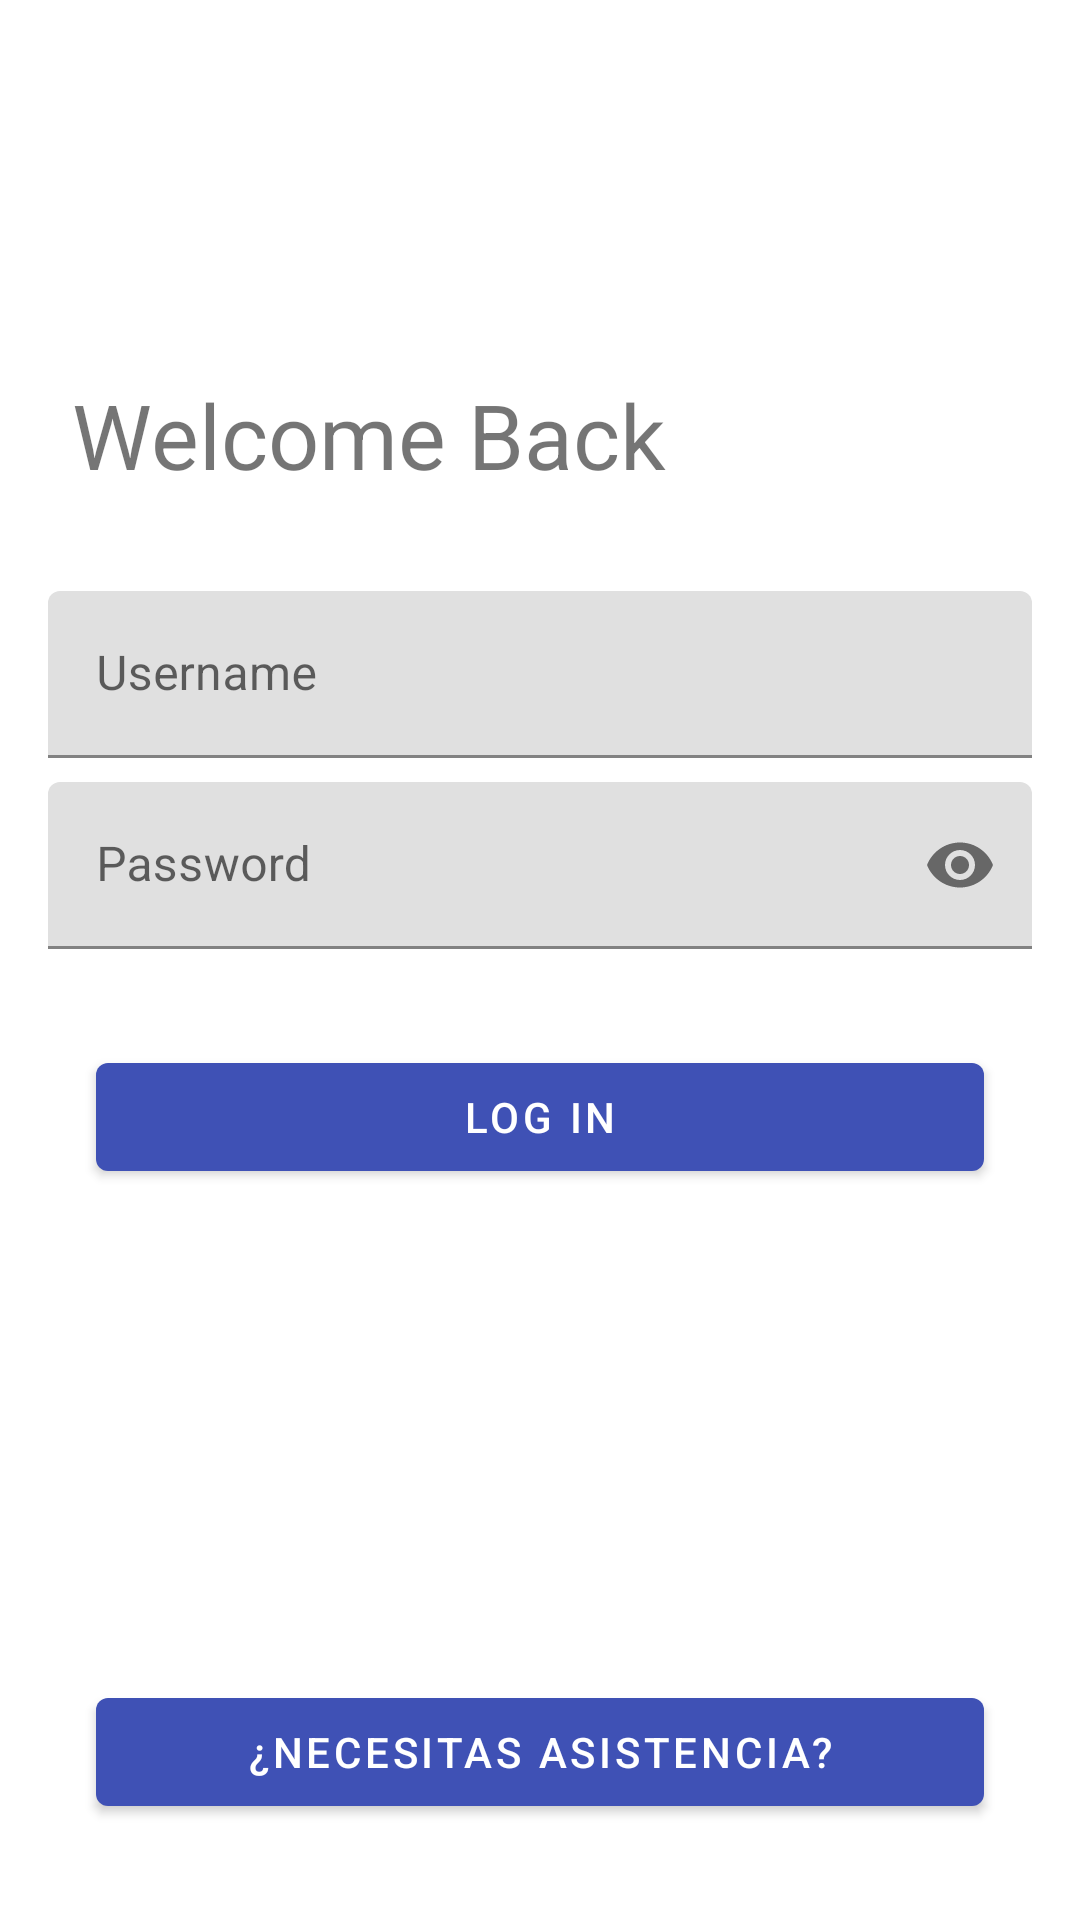

The Android layout XML behind this screen, and the referenced resources:
<!-- AndroidManifest.xml: activity theme AppTheme.NoActionBar -->
<!-- res/layout/activity_login.xml -->
<?xml version="1.0" encoding="utf-8"?>
<android.support.constraint.ConstraintLayout
    xmlns:android="http://schemas.android.com/apk/res/android"
    xmlns:app="http://schemas.android.com/apk/res-auto"
    android:layout_width="match_parent"
    android:layout_height="match_parent">

    <TextView
        android:id="@+id/textView"
        android:layout_width="wrap_content"
        android:layout_height="wrap_content"
        android:layout_marginStart="24dp"
        android:layout_marginTop="8dp"
        android:layout_marginBottom="8dp"
        android:text="Welcome Back"
        android:textSize="30sp"
        app:layout_constraintBottom_toBottomOf="parent"
        app:layout_constraintStart_toStartOf="parent"
        app:layout_constraintTop_toTopOf="parent"
        app:layout_constraintVertical_bias="0.19999999" />

    <android.support.design.widget.TextInputLayout
        android:id="@+id/username_field"
        android:layout_width="0dp"
        android:layout_height="wrap_content"
        android:layout_marginStart="16dp"
        android:layout_marginTop="32dp"
        android:layout_marginEnd="16dp"
        app:layout_constraintEnd_toEndOf="parent"
        app:layout_constraintStart_toStartOf="parent"
        app:layout_constraintTop_toBottomOf="@+id/textView">

        <android.support.design.widget.TextInputEditText
            android:layout_width="match_parent"
            android:layout_height="wrap_content"
            android:hint="Username" />
    </android.support.design.widget.TextInputLayout>

    <android.support.design.widget.TextInputLayout
        android:id="@+id/password_field"
        android:layout_width="0dp"
        android:layout_height="wrap_content"
        android:layout_marginStart="16dp"
        android:layout_marginTop="8dp"
        android:layout_marginEnd="16dp"
        app:layout_constraintEnd_toEndOf="parent"
        app:layout_constraintStart_toStartOf="parent"
        app:layout_constraintTop_toBottomOf="@+id/username_field"
        app:passwordToggleEnabled="true">

        <android.support.design.widget.TextInputEditText
            android:layout_width="match_parent"
            android:layout_height="wrap_content"
            android:hint="Password"
            android:inputType="textPassword" />
    </android.support.design.widget.TextInputLayout>

    <Button
        android:id="@+id/login_button"
        android:layout_width="0dp"
        android:layout_height="wrap_content"
        android:layout_marginStart="32dp"
        android:layout_marginTop="32dp"
        android:layout_marginEnd="32dp"
        android:text="Log In"
        app:layout_constraintEnd_toEndOf="parent"
        app:layout_constraintStart_toStartOf="parent"
        app:layout_constraintTop_toBottomOf="@+id/password_field" />

    <Button
        android:id="@+id/assistance_button"
        android:layout_width="0dp"
        android:layout_height="wrap_content"
        android:layout_marginStart="32dp"
        android:layout_marginTop="32dp"
        android:layout_marginEnd="32dp"
        android:layout_marginBottom="32dp"
        android:text="¿Necesitas asistencia?"
        app:layout_constraintBottom_toBottomOf="parent"
        app:layout_constraintEnd_toEndOf="parent"
        app:layout_constraintStart_toStartOf="parent"
        app:layout_constraintTop_toBottomOf="@+id/login_button"
        app:layout_constraintVertical_bias="1.0" />

</android.support.constraint.ConstraintLayout>
<!-- resources referenced by this layout -->
<resources>
  <style name="AppTheme.NoActionBar" parent="Theme.MaterialComponents.Light.NoActionBar">
          
          <item name="colorPrimary">@color/colorPrimary</item>
          <item name="colorPrimaryDark">@color/colorPrimaryDark</item>
          <item name="colorAccent">@color/colorAccent</item>
      </style>
  <color name="colorPrimary">#3F51B5</color>
  <color name="colorPrimaryDark">#303F9F</color>
  <color name="colorAccent">#B9BBBD</color>
</resources>
